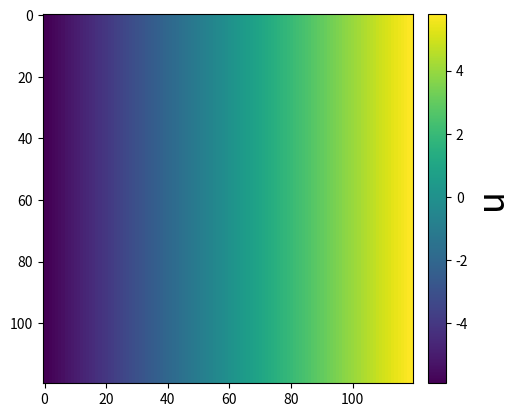

Recreate this plot in Python.
'''Program to model spiral waves using FHN equations - spiral perturbations contour plot'''
import numpy as np
import matplotlib.pyplot as pyplot
import matplotlib.animation as animation
from mpl_toolkits.mplot3d import Axes3D
from matplotlib import cm
from mpl_toolkits.axes_grid1 import make_axes_locatable



epsilon, beta, gamma = 0.3, 0.7, 0.5 

dt,totalT = 0.05, 10.0
numbertimeSteps = totalT / dt
timeArray = np.arange(0,totalT, dt)

xMin,xMax,dx = -30.0, 30.0, 0.5
xAxis = np.arange(xMin , xMax , dx) #set x axis 
yMin,yMax,dy = -30.0, 30.0, 0.5
yAxis = np.arange(yMin , yMax , dy) #set y axis

u = np.zeros((np.size(yAxis),np.size(xAxis)), dtype=float)
v = np.zeros((np.size(yAxis),np.size(xAxis)), dtype=float)
uMin, uMax = np.zeros(int(numbertimeSteps)), np.zeros(int(numbertimeSteps))


#uData = np.zeros(( int(numbertimeSteps),  ))  #create 2d array to record variation in u over time
#vData = np.zeros(( int(numbertimeSteps), )) #create 2d array to record variation in u over time

uData, vData = [], []

zeta = 1.0
c = 0.2

def setinitialData():       
    x, y = np.meshgrid(xAxis,yAxis)
    u = c * x
    v = c * y 
    
    return u,v

def f(u,v):
    f = u - (1.0 / 3.0) * u ** 3 - v
    return f

def g(u,v):
    g = u + beta - gamma * v
    return g

def grad2U(u):    
    grad2u = np.zeros( (np.size(u[:,0]), np.size(u[0,:])) )

    for j in range(1,np.size(grad2u[:,0])-1): 
        for i in range(1,np.size(grad2u[0,:])-1):       
            grad2u[j,i] = (u[j,i+1] + u[j,i-1] + u[j+1,i] + u[j-1,i] - 4*u[j,i]) / dx ** 2   #dx and dy are same size

    return grad2u

def timeStep(u_i,v_i):    
    u_n, v_n = setinitialData()

    #no flux boundary conditions
    u_n[0,:], u_n[-1,:] = u_n[1,:], u_n[-2,:]
    u_n[:,0], u_n[:,-1] = u_n[:,1], u_n[:,-2]
    v_n[0,:], v_n[-1,:] = v_n[1,:], v_n[-2,:]
    v_n[:,0], v_n[:,-1] = v_n[:,1], v_n[:,-2]
    
    
    for i in range(int(numbertimeSteps)):
        u_i, v_i =  u_n.copy(), v_n.copy()
        #uData[i, :], vData[i, :] = u_n , v_n
        uData.append(u_n)
        vData.append(v_n)
        u_n = u_i + (1 / epsilon) * f(u_i,v_i) * dt + grad2U(u_i) * dt
        v_n = v_i + epsilon * g(u_i,v_i) * dt
    
        #hardcode no flux boundary conditions each timetstep
        u_n[0,:], u_n[-1,:] = u_n[1,:], u_n[-2,:]
        u_n[:,0], u_n[:,-1] = u_n[:,1], u_n[:,-2]
        v_n[0,:], v_n[-1,:] = v_n[1,:], v_n[-2,:]
        v_n[:,0], v_n[:,-1] = v_n[:,1], v_n[:,-2] 
        
        uMax[i] = np.max(u_n)
        

    return uData, vData
        
        

def animate(i, uData):
    ax1.clear()
    x = xAxis
    y = yAxis
    X, Y = np.meshgrid(x,y)
    #cont = pyplot.pcolormesh(X,Y,uData[i], cmap=cm.jet)
    cont = ax1.imshow(uData[i+1], cmap = 'viridis')
    ax1.set_xlabel('x', size=24)
    ax1.set_ylabel('y', size=24)
    ax1.legend()
    
    
    return cont


                
if __name__ == "__main__":       
  uData, vData = timeStep(u,v) 
     
  fig = pyplot.figure()
  ax1 = fig.add_subplot(111)
  
  cont = ax1.imshow(uData[0], cmap='viridis')
  
  anim = animation.FuncAnimation(fig, animate, frames=int(numbertimeSteps-1), interval=0,fargs=(uData,), repeat_delay=1000)

  #Z = uData[np.argmax(uMax)] 
  #m = cm.ScalarMappable(cmap=cm.jet)
  #m.set_array(Z)
  #fig.colorbar(m)
  
  divider = make_axes_locatable(ax1)     #enable positioning of colourbar
  cax1 = divider.append_axes("right", size="5%", pad=0.15)
  cbar = pyplot.colorbar(cont, orientation = 'vertical',cax=cax1)
  cbar.set_label('u', size=26)
  
  


  pyplot.show()
    
